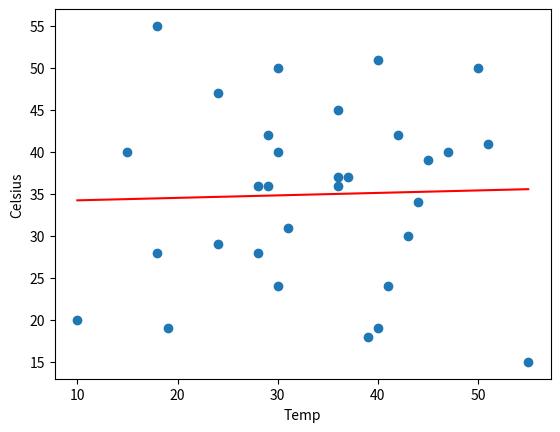

The script that saved this image:
# [redacted]
# [redacted]
# subject: ML DL
# practical no. : 1

import pandas as pd
import numpy as np
import matplotlib.pyplot as plt
 
 
# collect data
data = {'Temp': [10,30,44,28,36,19,50,37,42,31,43,18,30,55,24,15,29,40,36,51,45,41,39,24,18,47,28,40,30,36,29],
        'Celsius': [20,40,34,28,36,19,50,37,42,31,30,55,24,15,29,40,36,51,45,41,39,24,18,47,28,40,36,19,50,37,42]
}
# form dataframe
dataframe = pd.DataFrame(data, columns=['Temp', 'Celsius'])
print("Dataframe is : ")
print(dataframe)
plt.scatter(dataframe['Temp'], dataframe['Celsius'])
plt.plot(np.unique(dataframe['Temp']), np.poly1d(np.polyfit(dataframe['Temp'], dataframe['Celsius'], 1))(np.unique(dataframe['Temp'])), color='red')
plt.xlabel('Temp')
plt.ylabel('Celsius')
plt.show()
 
# form correlation matrix
matrix = dataframe.corr()
print("Correlation matrix is : ")
print(matrix)